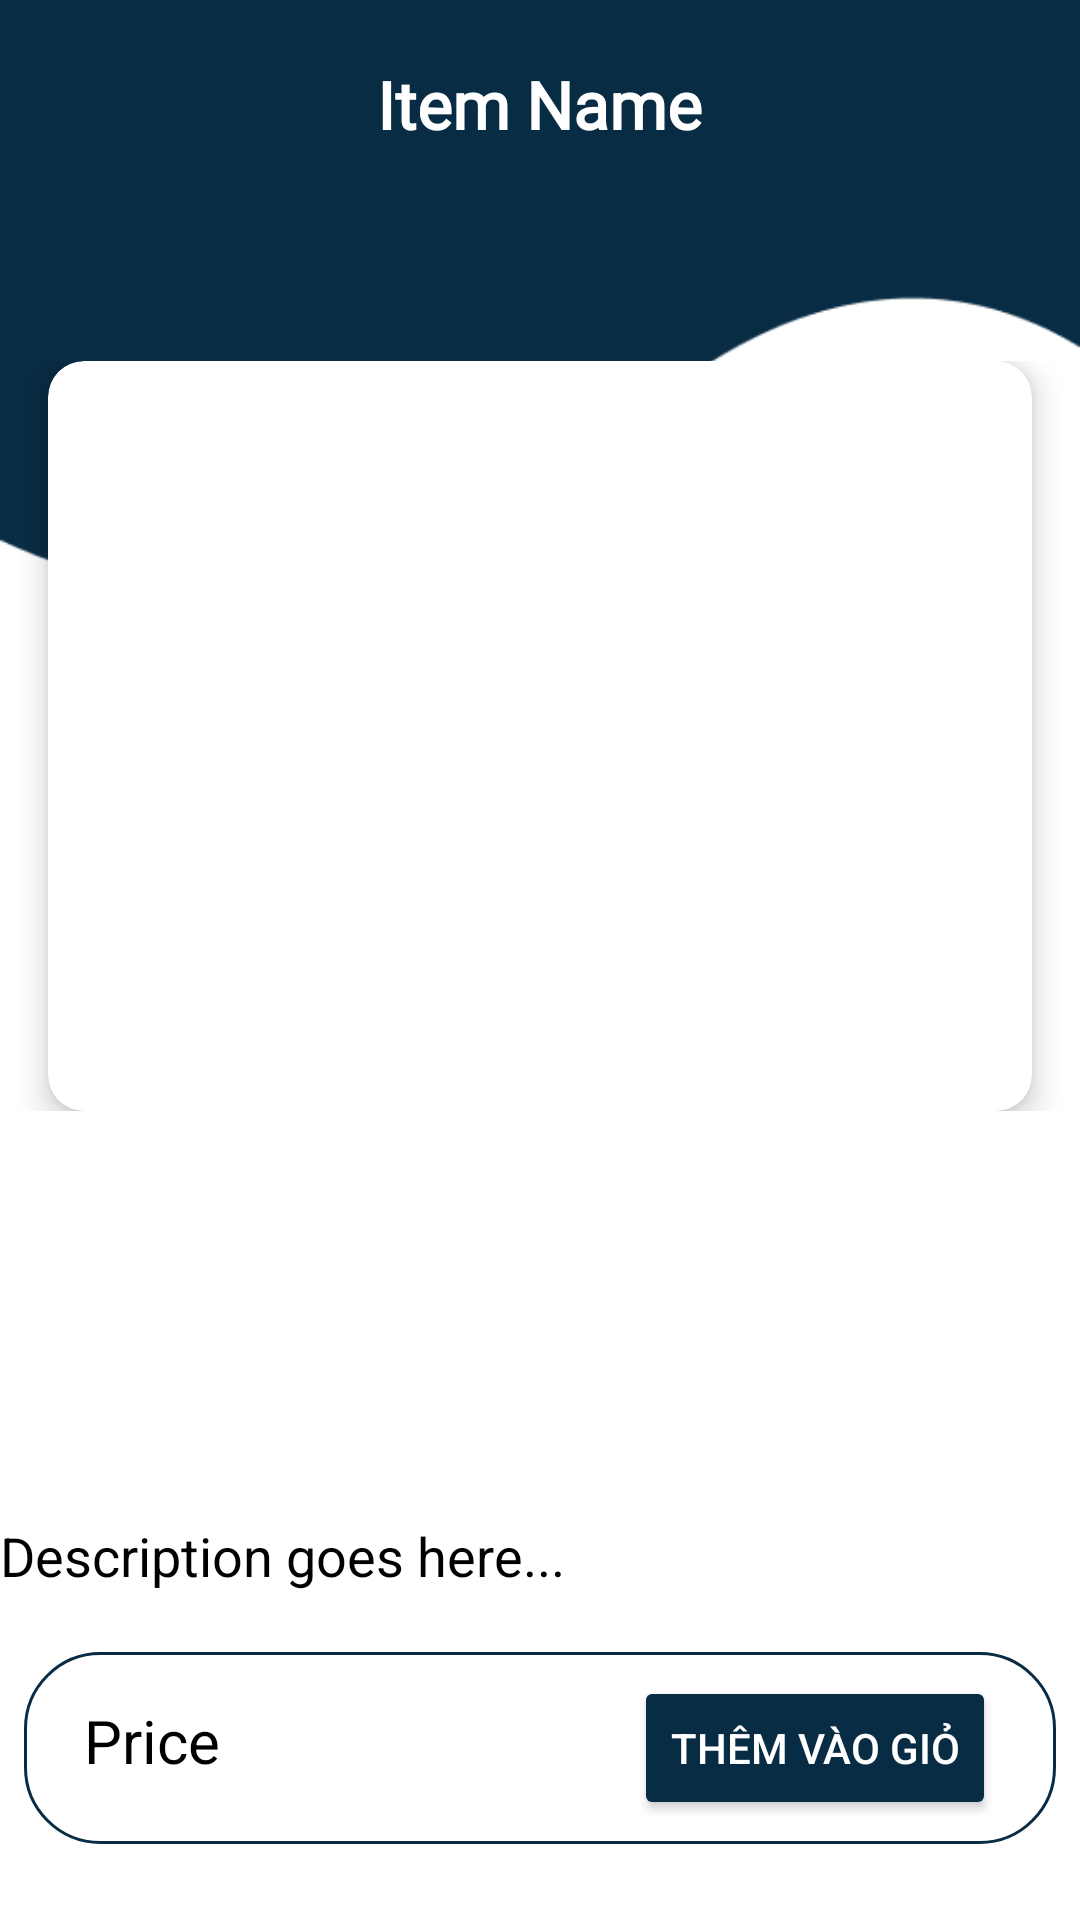

Here is an Android app screen rendered from its layout file. Give the layout XML and the strings, colors and styles it references.
<!-- AndroidManifest.xml: application theme FullScreen -->
<!-- res/layout/activity_detail.xml -->
<?xml version="1.0" encoding="utf-8"?>
<LinearLayout xmlns:android="http://schemas.android.com/apk/res/android"
    xmlns:app="http://schemas.android.com/apk/res-auto"
    android:layout_width="match_parent"
    android:layout_height="match_parent"
    android:background="@android:color/white"
    android:orientation="vertical"
    android:scrollbars="horizontal">

    
    <LinearLayout
        android:layout_width="match_parent"
        android:layout_height="200dp"
        android:background="@drawable/header"
        android:orientation="vertical"
        android:paddingHorizontal="30dp"
        android:paddingTop="20dp">

        <TextView
            android:id="@+id/detail_name"
            android:layout_width="wrap_content"
            android:layout_height="wrap_content"
            android:layout_gravity="center"
            android:text="Item Name"
            android:fontFamily="@font/mplus1regular"
            android:textColor="@color/white"
            android:textSize="22sp"
            android:textStyle="bold" />
    </LinearLayout>

    
    <FrameLayout
        android:layout_width="match_parent"
        android:layout_height="wrap_content"
        android:layout_marginTop="-80dp"> 

        
        <androidx.cardview.widget.CardView
            android:layout_width="match_parent"
            android:layout_height="250dp"
            android:layout_gravity="center_horizontal"
            android:layout_marginHorizontal="16dp"
            app:cardCornerRadius="12dp"
            app:cardElevation="6dp">

            <ImageView
                android:id="@+id/detail_image"
                android:layout_width="match_parent"
                android:layout_height="match_parent"
                android:scaleType="centerCrop"
                android:src="@drawable/ic_menu_gallery" /> 
        </androidx.cardview.widget.CardView>
    </FrameLayout>

    
    <LinearLayout
        android:layout_width="match_parent"
        android:layout_height="wrap_content"
        android:layout_marginTop="20dp"
        android:gravity="center"
        android:orientation="horizontal">

        <ImageView
            android:id="@+id/detail_image2"
            android:layout_width="0dp"
            android:layout_height="100dp"
            android:layout_weight="1"
            android:scaleType="centerCrop"
            android:src="@drawable/ic_menu_gallery" />

        <ImageView
            android:id="@+id/left_image"
            android:layout_width="0dp"
            android:layout_height="100dp"
            android:layout_weight="1"
            android:scaleType="centerCrop"
            android:src="@drawable/ic_menu_gallery" />

        <ImageView
            android:id="@+id/right_image"
            android:layout_width="0dp"
            android:layout_height="100dp"
            android:layout_weight="1"
            android:scaleType="centerCrop"
            android:src="@drawable/ic_menu_gallery" />

        <ImageView
            android:id="@+id/side_image"
            android:layout_width="0dp"
            android:layout_height="100dp"
            android:layout_weight="1"
            android:scaleType="centerCrop"
            android:src="@drawable/ic_menu_gallery" />
    </LinearLayout>

    
    <TextView
        android:id="@+id/detail_description"
        android:layout_width="match_parent"
        android:layout_height="wrap_content"
        android:layout_marginTop="16dp"
        android:layout_gravity="center"
        android:text="Description goes here..."
        android:textColor="@android:color/black"
        android:textSize="18sp" />

    
    <LinearLayout
        android:layout_width="match_parent"
        android:layout_height="wrap_content"
        android:layout_marginHorizontal="8dp"
        android:layout_marginTop="20dp"
        android:background="@drawable/bg_merent_corner_10"
        android:orientation="horizontal"
        android:paddingHorizontal="20dp"
        android:paddingVertical="8dp">

        <TextView
            android:id="@+id/detail_price"
            android:layout_width="0dp"
            android:layout_height="wrap_content"
            android:layout_weight="1"
            android:gravity="start"
            android:text="Price"
            android:textColor="@android:color/black"
            android:textSize="20sp" />

        <Button
            android:id="@+id/btn_add_to_cart"
            android:layout_width="wrap_content"
            android:layout_height="wrap_content"
            android:backgroundTint="@color/merent_color"
            android:text="Thêm vào giỏ"
            android:textColor="@android:color/white" />
    </LinearLayout>

</LinearLayout>
<!-- resources referenced by this layout -->
<resources>
  <color name="merent_color">#082C44</color>
  <color name="white">#FFFFFFFF</color>
  <!-- drawable bg_merent_corner_10 (drawable) -->
  <?xml version="1.0" encoding="utf-8"?>
  <shape xmlns:android="http://schemas.android.com/apk/res/android">
  
      
      <solid android:color="@android:color/transparent" />
  
      
      <corners android:radius="25dp" />
  
      
      <stroke
          android:width="1dp"
          android:color="@color/merent_color" />
  </shape>
  <!-- drawable header: png bitmap (drawable, 3358 bytes) -->
  <style name="FullScreen" parent="Theme.MaterialComponents.DayNight.NoActionBar">
          <item name="android:windowFullscreen">true</item>
      </style>
</resources>
